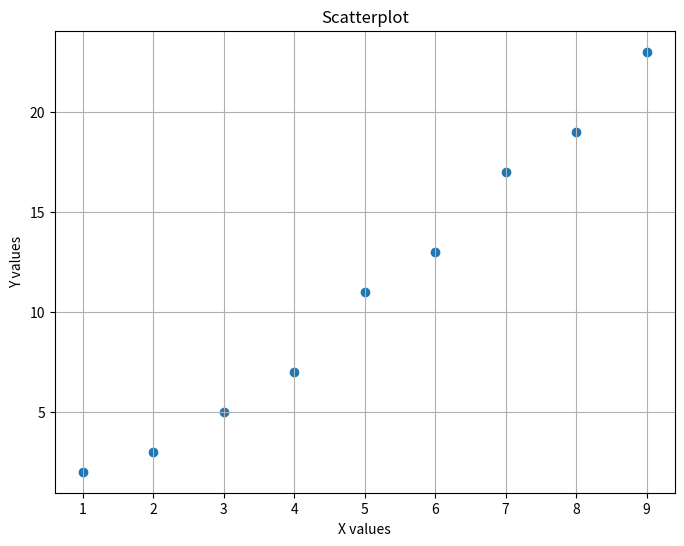

Source code (Python):
# 285 - Viết chương trình để vẽ biểu đồ scatterplot của hai danh sách số

import matplotlib.pyplot as plt
import seaborn as sns

def plot_scatterplot(x, y):
    plt.figure(figsize=(8, 6))
    plt.scatter(x, y)
    plt.title('Scatterplot')
    plt.xlabel('X values')
    plt.ylabel('Y values')
    plt.grid(True)
    plt.show()

# Ví dụ sử dụng
x = [1, 2, 3, 4, 5, 6, 7, 8, 9]
y = [2, 3, 5, 7, 11, 13, 17, 19, 23]
plot_scatterplot(x, y)
